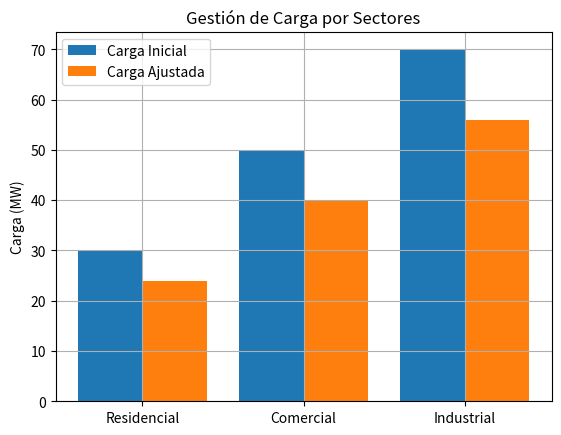

Write the Python code that produced this figure.
import numpy as np
import matplotlib.pyplot as plt

# Datos simulados: carga inicial por sectores (MW)
sectores = ["Residencial", "Comercial", "Industrial"]
carga_inicial = np.array([30, 50, 70])  # MW
capacidad_max = 120  # Capacidad total disponible

# Ajustar cargas proporcionalmente para no superar la capacidad
factor_ajuste = capacidad_max / carga_inicial.sum()
carga_ajustada = carga_inicial * factor_ajuste

# Visualización
x = np.arange(len(sectores))
plt.bar(x - 0.2, carga_inicial, width=0.4, label="Carga Inicial")
plt.bar(x + 0.2, carga_ajustada, width=0.4, label="Carga Ajustada")
plt.xticks(x, sectores)
plt.ylabel("Carga (MW)")
plt.title("Gestión de Carga por Sectores")
plt.legend()
plt.grid()
plt.show()